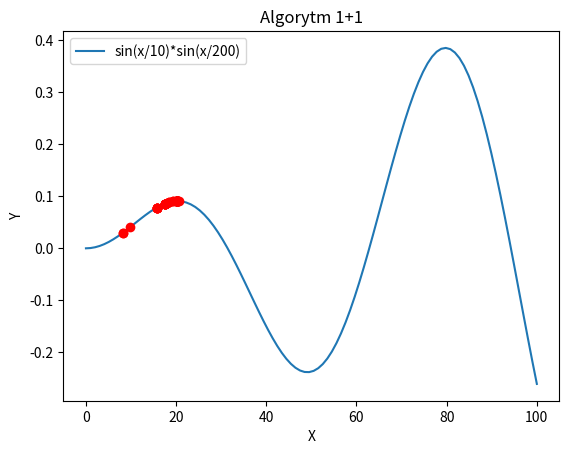

The matplotlib source for this figure:
import numpy as np
import matplotlib.pyplot as plt
import random

def funkcja(x):
    return np.sin(x/10) * np.sin(x/200)

przedzial = np.linspace(0,100,100)
przedzial_y = funkcja(przedzial)

x = random.uniform(0,100)
y = funkcja(x)
l_iteracji = 100
wsp_przyrostu = 1.1
rozrzut = 10
plt.plot(przedzial, przedzial_y,label='sin(x/10)*sin(x/200)')
for i in range(l_iteracji):
    plt.plot(x, y, 'ro')
    x_pot = x + random.uniform(-rozrzut, rozrzut)
    if x_pot > 100:
        x_pot = 100
    elif x_pot < 0:
        x_pot = 0
    y_pot = funkcja(x_pot)
    if y_pot >= y:
        x = x_pot
        y = y_pot
        rozrzut = rozrzut * wsp_przyrostu
    elif y_pot < y:
        rozrzut = rozrzut / wsp_przyrostu
    print("Numer iteracji:",i,"x:",x,"y:", y,"rozrzut:",rozrzut)

plt.legend()
plt.title("Algorytm 1+1")
plt.xlabel("X")
plt.ylabel("Y")
plt.show()